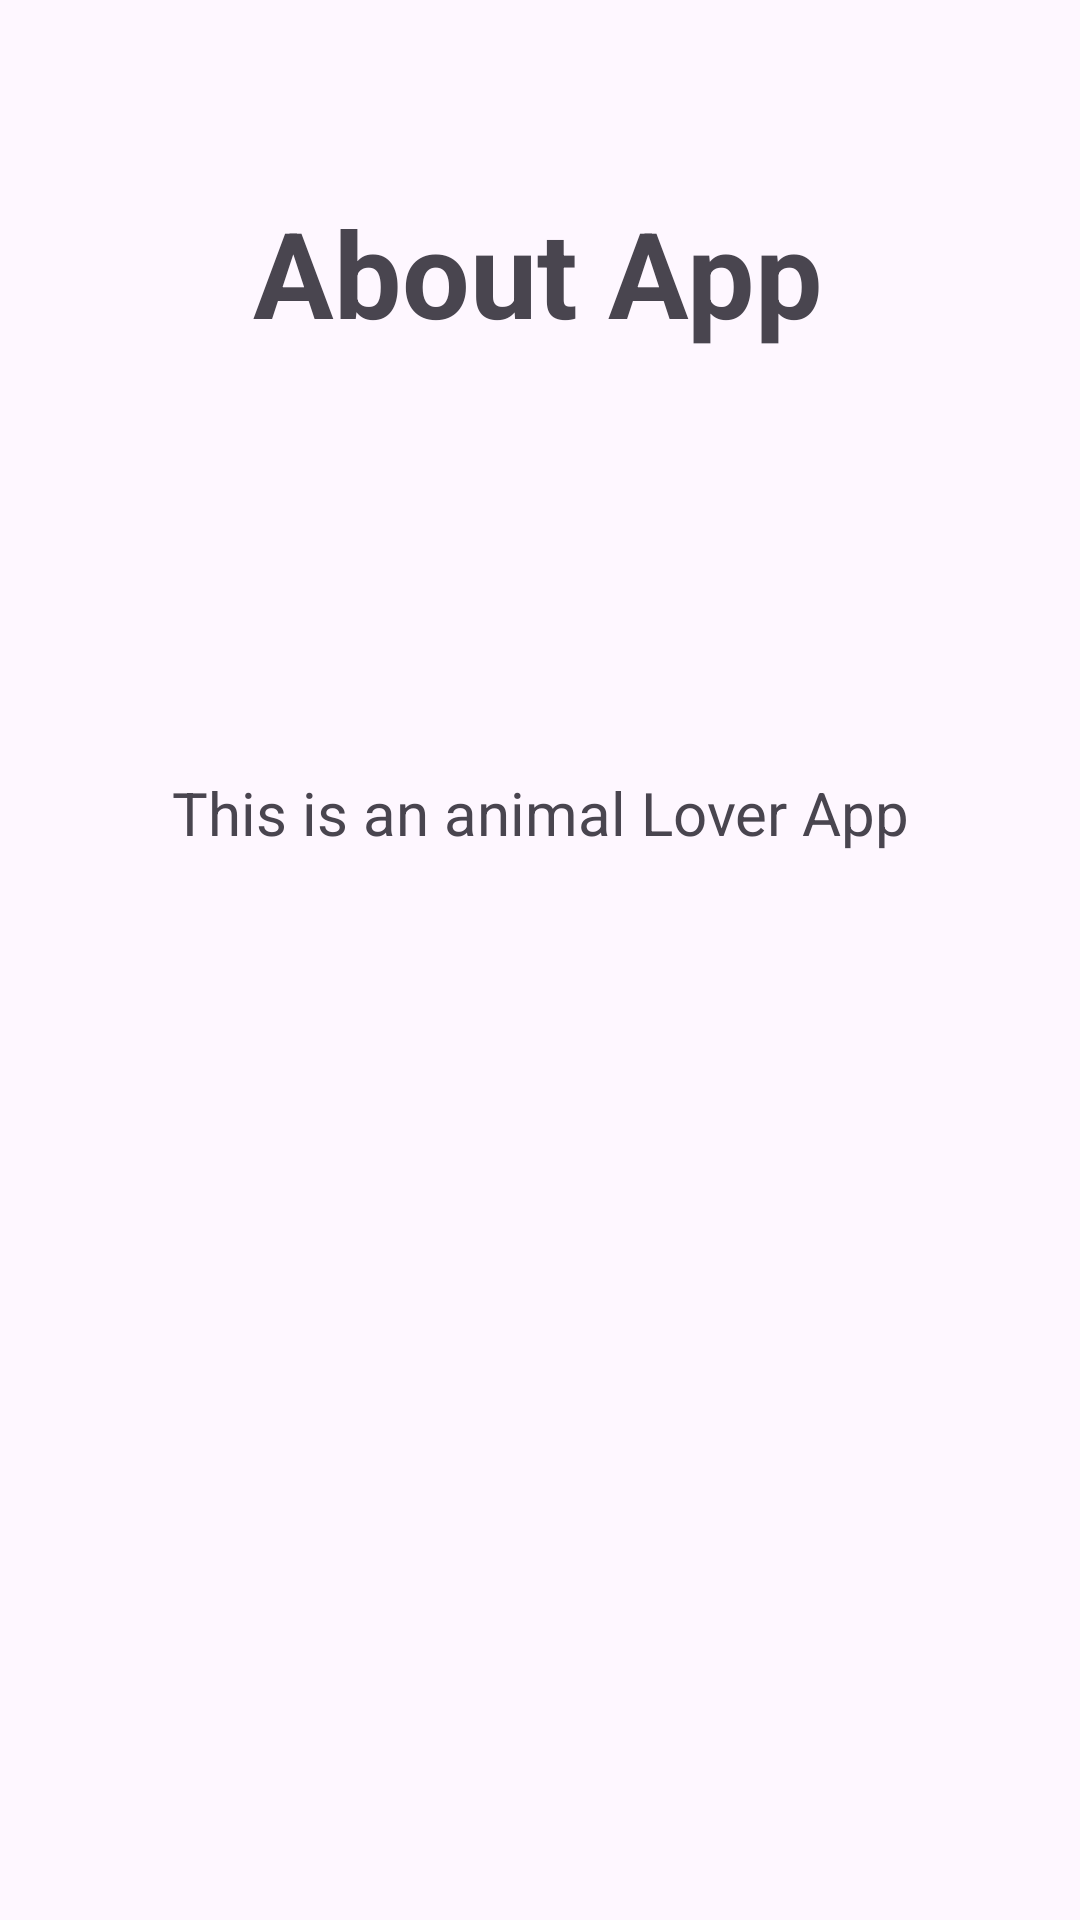

The Android layout XML behind this screen, and the referenced resources:
<!-- AndroidManifest.xml: application theme Theme.MyFirstAndroidProject -->
<!-- res/layout/fragment_about_app.xml -->
<?xml version="1.0" encoding="utf-8"?>
<androidx.constraintlayout.widget.ConstraintLayout xmlns:android="http://schemas.android.com/apk/res/android"
    xmlns:app="http://schemas.android.com/apk/res-auto"
    xmlns:tools="http://schemas.android.com/tools"
    android:layout_width="match_parent"
    android:layout_height="match_parent"
    android:id="@+id/AboutApp"
    tools:context=".AboutAppFragment">

    <TextView
        android:id="@+id/textView13"
        android:layout_width="wrap_content"
        android:layout_height="wrap_content"
        android:layout_marginTop="64dp"
        android:text="@string/about_app"
        android:textSize="40sp"
        android:textStyle="bold"
        app:layout_constraintEnd_toEndOf="parent"
        app:layout_constraintHorizontal_bias="0.497"
        app:layout_constraintStart_toStartOf="parent"
        app:layout_constraintTop_toTopOf="parent" />

    <TextView
        android:id="@+id/textView7"
        android:layout_width="wrap_content"
        android:layout_height="wrap_content"
        android:layout_marginTop="140dp"
        android:text="@string/this_is_an_animal_lover_app"
        android:textSize="20sp"
        android:textStyle="normal"
        app:layout_constraintEnd_toEndOf="@+id/textView13"
        app:layout_constraintHorizontal_bias="0.491"
        app:layout_constraintStart_toStartOf="@+id/textView13"
        app:layout_constraintTop_toBottomOf="@+id/textView13" />
</androidx.constraintlayout.widget.ConstraintLayout>
<!-- resources referenced by this layout -->
<resources>
  <string name="about_app">About App</string>
  <string name="this_is_an_animal_lover_app">This is an animal Lover App</string>
  <style name="Theme.MyFirstAndroidProject" parent="Base.Theme.MyFirstAndroidProject" />
  <style name="Base.Theme.MyFirstAndroidProject" parent="Theme.Material3.DayNight.NoActionBar">
          
          
      </style>
</resources>
